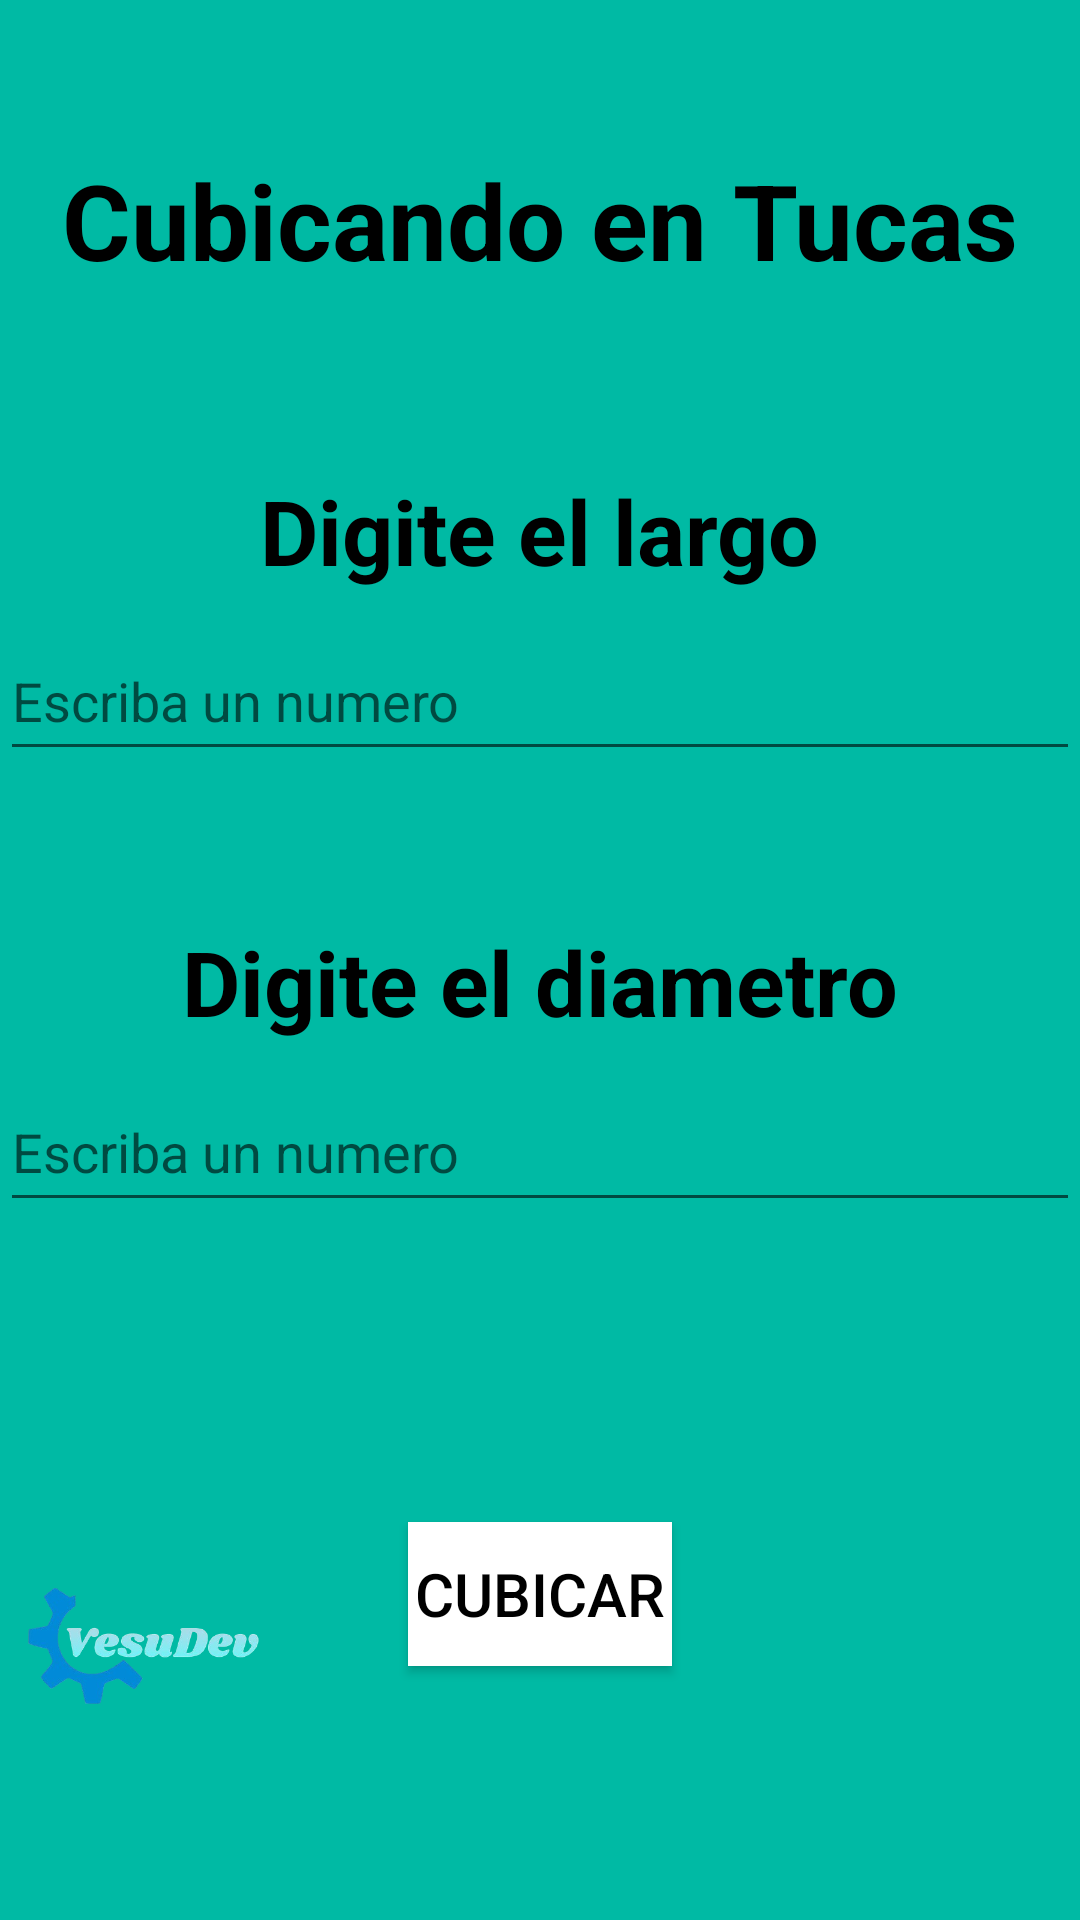

The Android layout XML behind this screen, and the referenced resources:
<!-- AndroidManifest.xml: application theme Theme.CubicadorDeMadera -->
<!-- res/layout/activity_cubicar_tucas.xml -->
<?xml version="1.0" encoding="utf-8"?>
<androidx.constraintlayout.widget.ConstraintLayout xmlns:android="http://schemas.android.com/apk/res/android"
    xmlns:app="http://schemas.android.com/apk/res-auto"
    xmlns:tools="http://schemas.android.com/tools"
    android:id="@+id/main"
    android:layout_width="match_parent"
    android:layout_height="match_parent"
    android:background="@color/brown"
    tools:context=".ScreenCubicarTucas">


    
    <androidx.appcompat.widget.AppCompatTextView
        android:id="@+id/tvTitulo"
        android:textStyle="bold"
        android:layout_width="wrap_content"
        android:layout_height="wrap_content"
        android:layout_marginTop="50dp"
        android:background="@color/brown"
        android:text="@string/Tucas"
        android:textColor="@color/black"
        android:textSize="35sp"
        app:layout_constraintEnd_toEndOf="parent"
        app:layout_constraintStart_toStartOf="parent"
        app:layout_constraintTop_toTopOf="parent" />


    
    <androidx.appcompat.widget.AppCompatTextView
        android:id="@+id/tvAncho"
        android:textColor="@color/black"
        android:layout_width="wrap_content"
        android:layout_height="wrap_content"
        android:layout_marginTop="60dp"
        android:text="@string/largo"
        android:textSize="30sp"
        android:textStyle="bold"
        app:layout_constraintEnd_toEndOf="parent"
        app:layout_constraintStart_toStartOf="parent"
        app:layout_constraintTop_toBottomOf="@id/tvTitulo" />

    
    <androidx.appcompat.widget.AppCompatEditText
        android:id="@+id/etLargo"
        android:layout_width="0dp"
        android:layout_height="50dp"
        android:layout_marginTop="10dp"
        android:hint="Escriba un numero"
        app:layout_constraintEnd_toEndOf="parent"
        app:layout_constraintStart_toStartOf="parent"
        app:layout_constraintTop_toBottomOf="@id/tvAncho" />

    
    <androidx.appcompat.widget.AppCompatTextView
        android:id="@+id/tvLargo"
        android:textColor="@color/black"
        android:layout_width="wrap_content"
        android:layout_height="wrap_content"
        android:layout_marginTop="50dp"
        android:textStyle="bold"
        android:text="@string/Diametro"
        android:textSize="30sp"
        app:layout_constraintEnd_toEndOf="parent"
        app:layout_constraintStart_toStartOf="parent"
        app:layout_constraintTop_toBottomOf="@id/etLargo" />

    
    <androidx.appcompat.widget.AppCompatEditText
        android:id="@+id/etAncho"
        android:layout_width="0dp"
        android:layout_height="50dp"
        android:layout_marginTop="10dp"
        android:hint="Escriba un numero"
        app:layout_constraintEnd_toEndOf="parent"
        app:layout_constraintStart_toStartOf="parent"
        app:layout_constraintTop_toBottomOf="@id/tvLargo" />


    
    <androidx.appcompat.widget.AppCompatTextView
        android:id="@+id/tvResultado"
        android:layout_width="0dp"
        android:textColor="@color/black"
        android:textStyle="bold"
        android:layout_height="50dp"
        android:layout_marginTop="20dp"
        android:textAlignment="center"
        android:textSize="30sp"
        app:layout_constraintBottom_toTopOf="@+id/btnCubicar"
        app:layout_constraintEnd_toEndOf="parent"
        app:layout_constraintStart_toStartOf="parent"
        app:layout_constraintTop_toBottomOf="@id/etAncho"
        tools:text="Resultado" />

    
    <androidx.appcompat.widget.AppCompatButton
        android:id="@+id/btnCubicar"
        android:layout_width="wrap_content"
        android:layout_height="wrap_content"
        android:layout_marginTop="30dp"
        android:background="@color/white"
        android:text="Cubicar"
        android:textColor="@color/black"
        android:textSize="20sp"
        app:layout_constraintEnd_toEndOf="parent"
        app:layout_constraintStart_toStartOf="parent"
        app:layout_constraintTop_toBottomOf="@+id/tvResultado" />

    
    <androidx.appcompat.widget.AppCompatImageView
        android:id="@+id/logo"
        android:layout_width="100dp"
        android:layout_height="100dp"
        android:layout_marginBottom="20pt"
        android:src="@drawable/logo"
        app:layout_constraintBottom_toBottomOf="parent"
        app:layout_constraintStart_toStartOf="parent" />

</androidx.constraintlayout.widget.ConstraintLayout>
<!-- resources referenced by this layout -->
<resources>
  <color name="black">#FF000000</color>
  <color name="brown">#00BAA4</color>
  <color name="white">#FFFFFFFF</color>
  <!-- drawable logo: png bitmap (drawable, 58433 bytes) -->
  <string name="Diametro">Digite el diametro</string>
  <string name="Tucas">Cubicando en Tucas</string>
  <string name="largo">Digite el largo</string>
  <style name="Theme.CubicadorDeMadera" parent="Theme.MaterialComponents.DayNight.DarkActionBar">
          
          <item name="colorPrimary">@color/purple_500</item>
          <item name="colorPrimaryVariant">@color/purple_700</item>
          <item name="colorOnPrimary">@color/white</item>
          
          <item name="colorSecondary">@color/teal_200</item>
          <item name="colorSecondaryVariant">@color/teal_700</item>
          <item name="colorOnSecondary">@color/black</item>
          
          <item name="android:statusBarColor">?attr/colorPrimaryVariant</item>
          
      </style>
  <color name="purple_500">#FF6200EE</color>
  <color name="purple_700">#FF3700B3</color>
  <color name="teal_200">#FF03DAC5</color>
  <color name="teal_700">#FF018786</color>
</resources>
